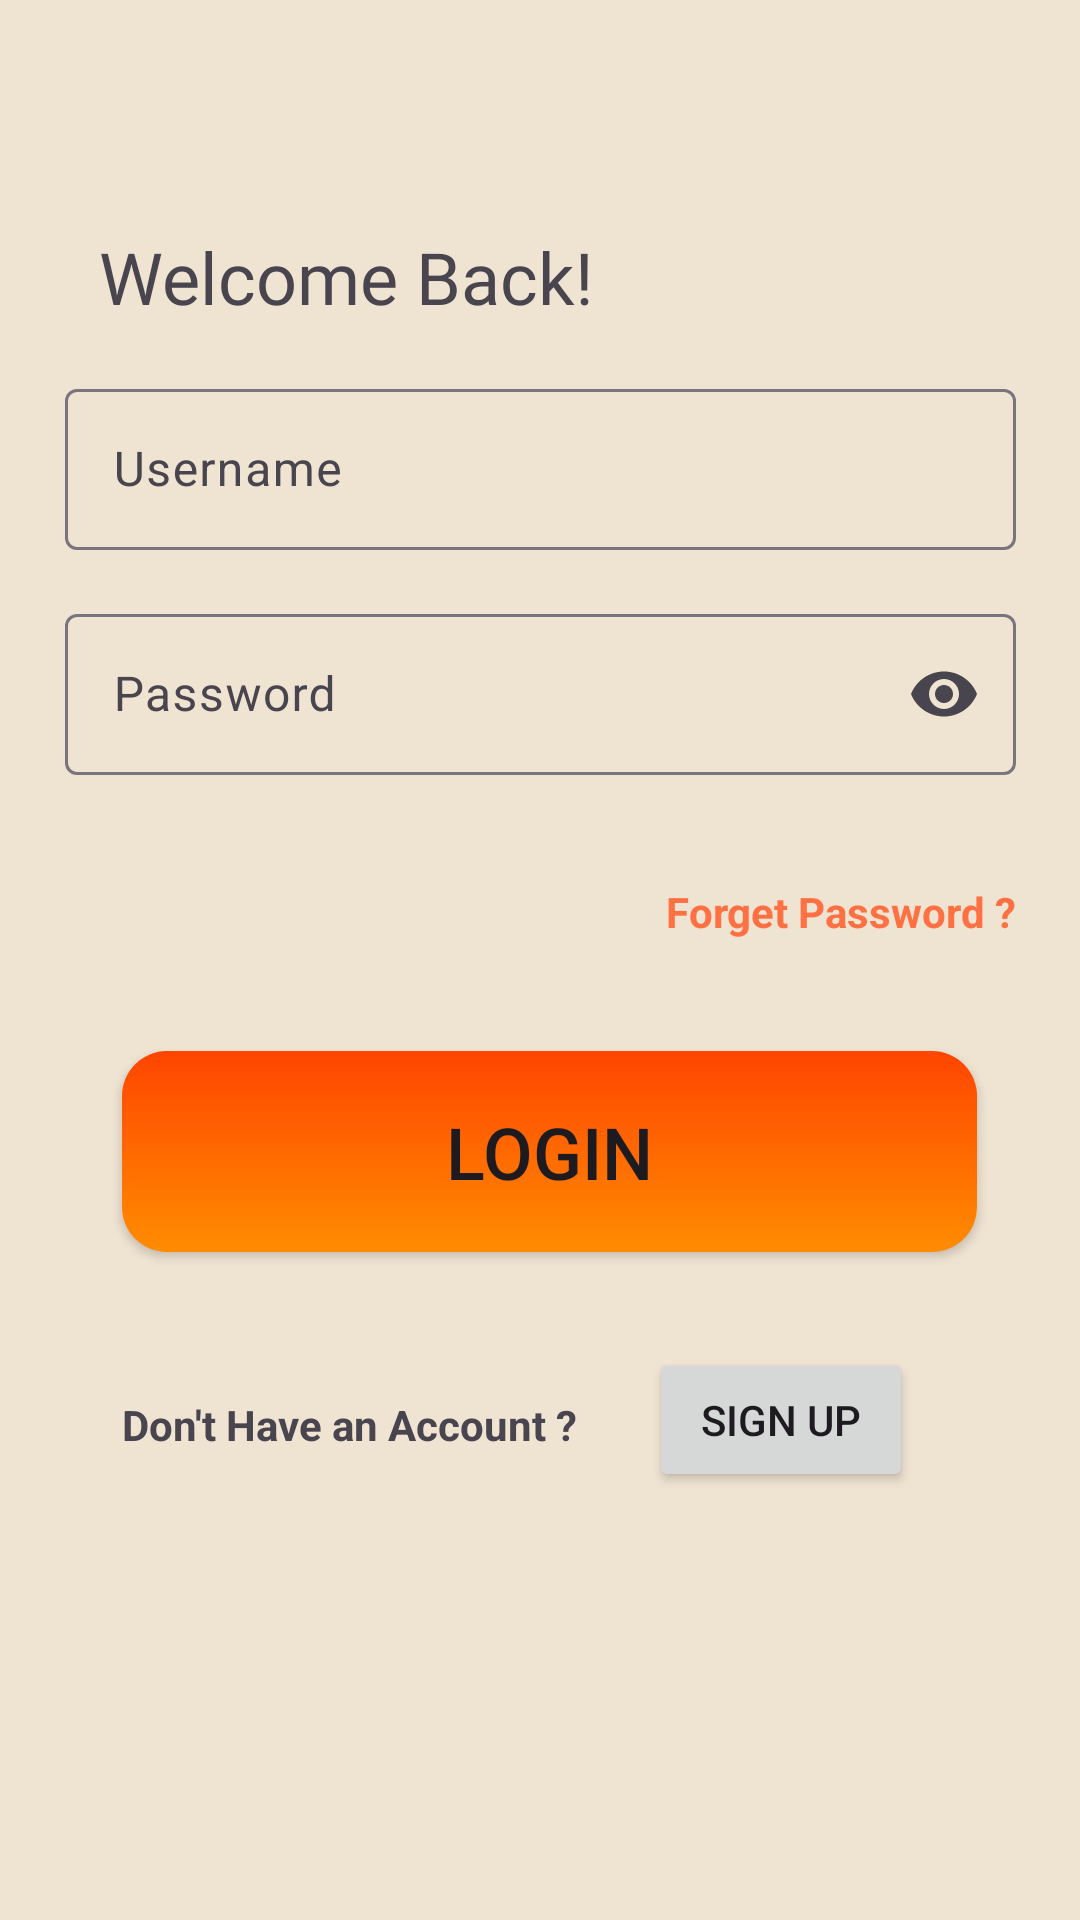

Android layout source for this screen:
<!-- AndroidManifest.xml: application theme Theme.FoodPlanner -->
<!-- res/layout/fragment_login_.xml -->
<?xml version="1.0" encoding="utf-8"?>
<androidx.constraintlayout.widget.ConstraintLayout xmlns:android="http://schemas.android.com/apk/res/android"
    xmlns:app="http://schemas.android.com/apk/res-auto"
    xmlns:tools="http://schemas.android.com/tools"
    android:layout_width="match_parent"
    android:layout_height="match_parent"
    android:background="#EFE3D2"
    tools:context=".loginfragment.views.Login_Fragment">

    

    <Button
        android:id="@+id/btn_Welcome_Login_S"
        android:layout_width="wrap_content"
        android:layout_height="wrap_content"
        android:layout_marginStart="24dp"
        android:layout_marginTop="32dp"
        android:layout_marginEnd="72dp"
        android:text="@string/login_P_SignUp"
        app:layout_constraintEnd_toEndOf="parent"
        app:layout_constraintHorizontal_bias="0.0"
        app:layout_constraintStart_toEndOf="@+id/textView5"
        app:layout_constraintTop_toBottomOf="@+id/btn_Screen_Login" />

    <TextView
        android:id="@+id/textView5"
        android:layout_width="wrap_content"
        android:layout_height="wrap_content"
        android:layout_marginTop="48dp"
        android:text="@string/DontHaveanAccount"
        android:textStyle="bold"
        app:layout_constraintEnd_toEndOf="@+id/btn_Screen_Login"
        app:layout_constraintHorizontal_bias="0.0"
        app:layout_constraintStart_toStartOf="@+id/btn_Screen_Login"
        app:layout_constraintTop_toBottomOf="@+id/btn_Screen_Login" />

    <TextView
        android:id="@+id/tv_Screen_Login"
        android:layout_width="wrap_content"
        android:layout_height="wrap_content"
        android:layout_marginTop="76dp"
        android:fontFamily="@font/adlam_display"
        android:text="@string/WelcomeBack"
        android:textSize="24sp"
        app:layout_constraintEnd_toEndOf="parent"
        app:layout_constraintHorizontal_bias="0.17"
        app:layout_constraintStart_toStartOf="parent"
        app:layout_constraintTop_toTopOf="parent" />

    <Button
        android:id="@+id/btn_Screen_Login"
        android:layout_width="285dp"
        android:layout_height="67dp"
        android:layout_marginTop="92dp"
        android:background="@drawable/button_background_login_signup"
        android:text="@string/login_btn"
        android:textSize="24sp"
        app:layout_constraintEnd_toEndOf="@+id/textInputLayout2"
        app:layout_constraintHorizontal_bias="0.593"
        app:layout_constraintStart_toStartOf="@+id/textInputLayout2"
        app:layout_constraintTop_toBottomOf="@+id/textInputLayout2" />

    <TextView
        android:id="@+id/textView3"
        android:layout_width="wrap_content"
        android:layout_height="wrap_content"
        android:layout_marginTop="36dp"
        android:text="@string/ForgetPassword"
        android:textColor="#FF7043"
        android:textStyle="bold"
        app:layout_constraintEnd_toEndOf="@+id/textInputLayout2"
        app:layout_constraintHorizontal_bias="1.0"
        app:layout_constraintStart_toStartOf="@+id/textInputLayout2"
        app:layout_constraintTop_toBottomOf="@+id/textInputLayout2" />

    <com.google.android.material.textfield.TextInputLayout
        android:id="@+id/textInputLayout"
        android:layout_width="317dp"
        android:layout_height="59dp"
        android:layout_marginTop="16dp"
        android:hint="Username"
        app:layout_constraintEnd_toEndOf="parent"
        app:layout_constraintStart_toStartOf="parent"
        app:layout_constraintTop_toBottomOf="@+id/tv_Screen_Login">

        <com.google.android.material.textfield.TextInputEditText
            android:id="@+id/et_Screen_Login_Yourname"
            android:layout_width="match_parent"
            android:layout_height="wrap_content"
            android:textSize="16sp" />
    </com.google.android.material.textfield.TextInputLayout>

    <com.google.android.material.textfield.TextInputLayout
        android:id="@+id/textInputLayout2"
        android:layout_width="317dp"
        android:layout_height="59dp"
        android:layout_marginTop="16dp"
        android:hint="Password"
        app:endIconMode="password_toggle"
        app:layout_constraintEnd_toEndOf="@+id/textInputLayout"

        app:layout_constraintStart_toStartOf="@+id/textInputLayout"
        app:layout_constraintTop_toBottomOf="@+id/textInputLayout">

        <com.google.android.material.textfield.TextInputEditText
            android:id="@+id/et_Screen_Login_Password"
            android:layout_width="match_parent"
            android:layout_height="wrap_content"
            android:textSize="16sp"
            android:inputType="textPassword" />
    </com.google.android.material.textfield.TextInputLayout>


</androidx.constraintlayout.widget.ConstraintLayout>
<!-- resources referenced by this layout -->
<resources>
  <!-- drawable button_background_login_signup (drawable) -->
  <?xml version="1.0" encoding="utf-8"?>
  <shape xmlns:android="http://schemas.android.com/apk/res/android"
      android:shape="rectangle">
      <gradient
          android:startColor="#FF8C00"
          android:endColor="#FF4500"
          android:angle="90"/>
      <corners android:radius="15dp"/>
      <padding android:top="12dp" android:bottom="12dp"/>
  
  </shape>
  <string name="DontHaveanAccount">Don\'t Have an Account ?</string>
  <string name="ForgetPassword">Forget Password ?</string>
  <string name="WelcomeBack">Welcome Back!</string>
  <string name="login_P_SignUp">Sign Up</string>
  <string name="login_btn">Login</string>
  <style name="Theme.FoodPlanner" parent="Base.Theme.FoodPlanner" />
  <style name="Base.Theme.FoodPlanner" parent="Theme.Material3.DayNight.NoActionBar">
          
           <item name="colorPrimary">@color/colorPrimary</item>
      </style>
  <color name="colorPrimary">#FF7043</color>
</resources>
